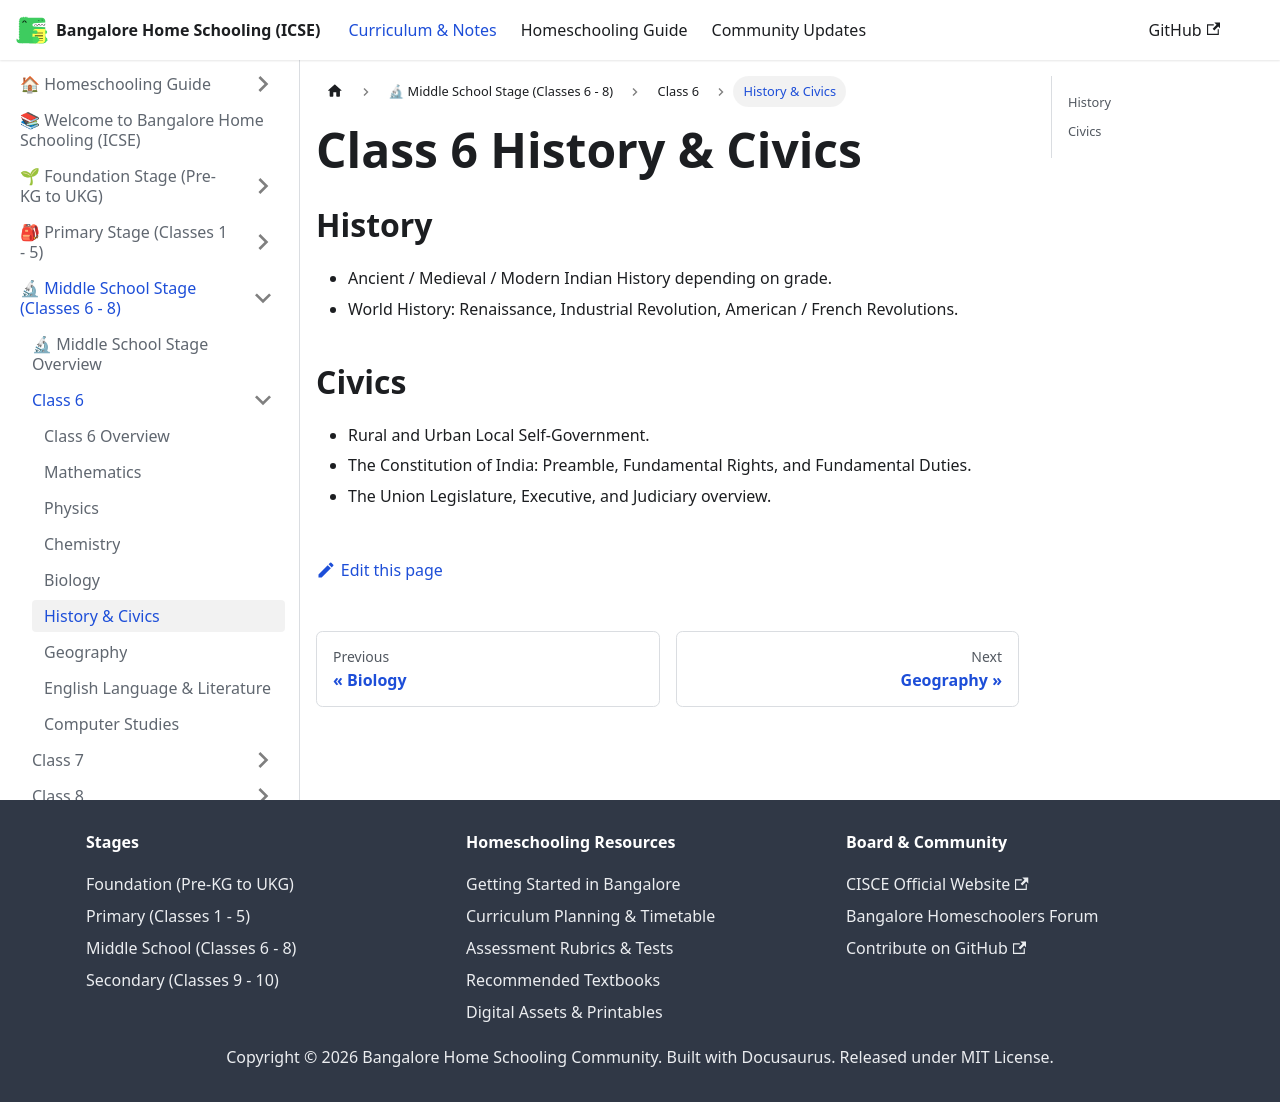

repository: karthik-r-bdump/bangalore-home-schooling · page: docs/middle-school/class-6/history-civics.html · generator: docusaurus

---
title: History & Civics
sidebar_position: 6
---
# Class 6 History & Civics
## History
- Ancient / Medieval / Modern Indian History depending on grade.
- World History: Renaissance, Industrial Revolution, American / French Revolutions.
## Civics
- Rural and Urban Local Self-Government.
- The Constitution of India: Preamble, Fundamental Rights, and Fundamental Duties.
- The Union Legislature, Executive, and Judiciary overview.
